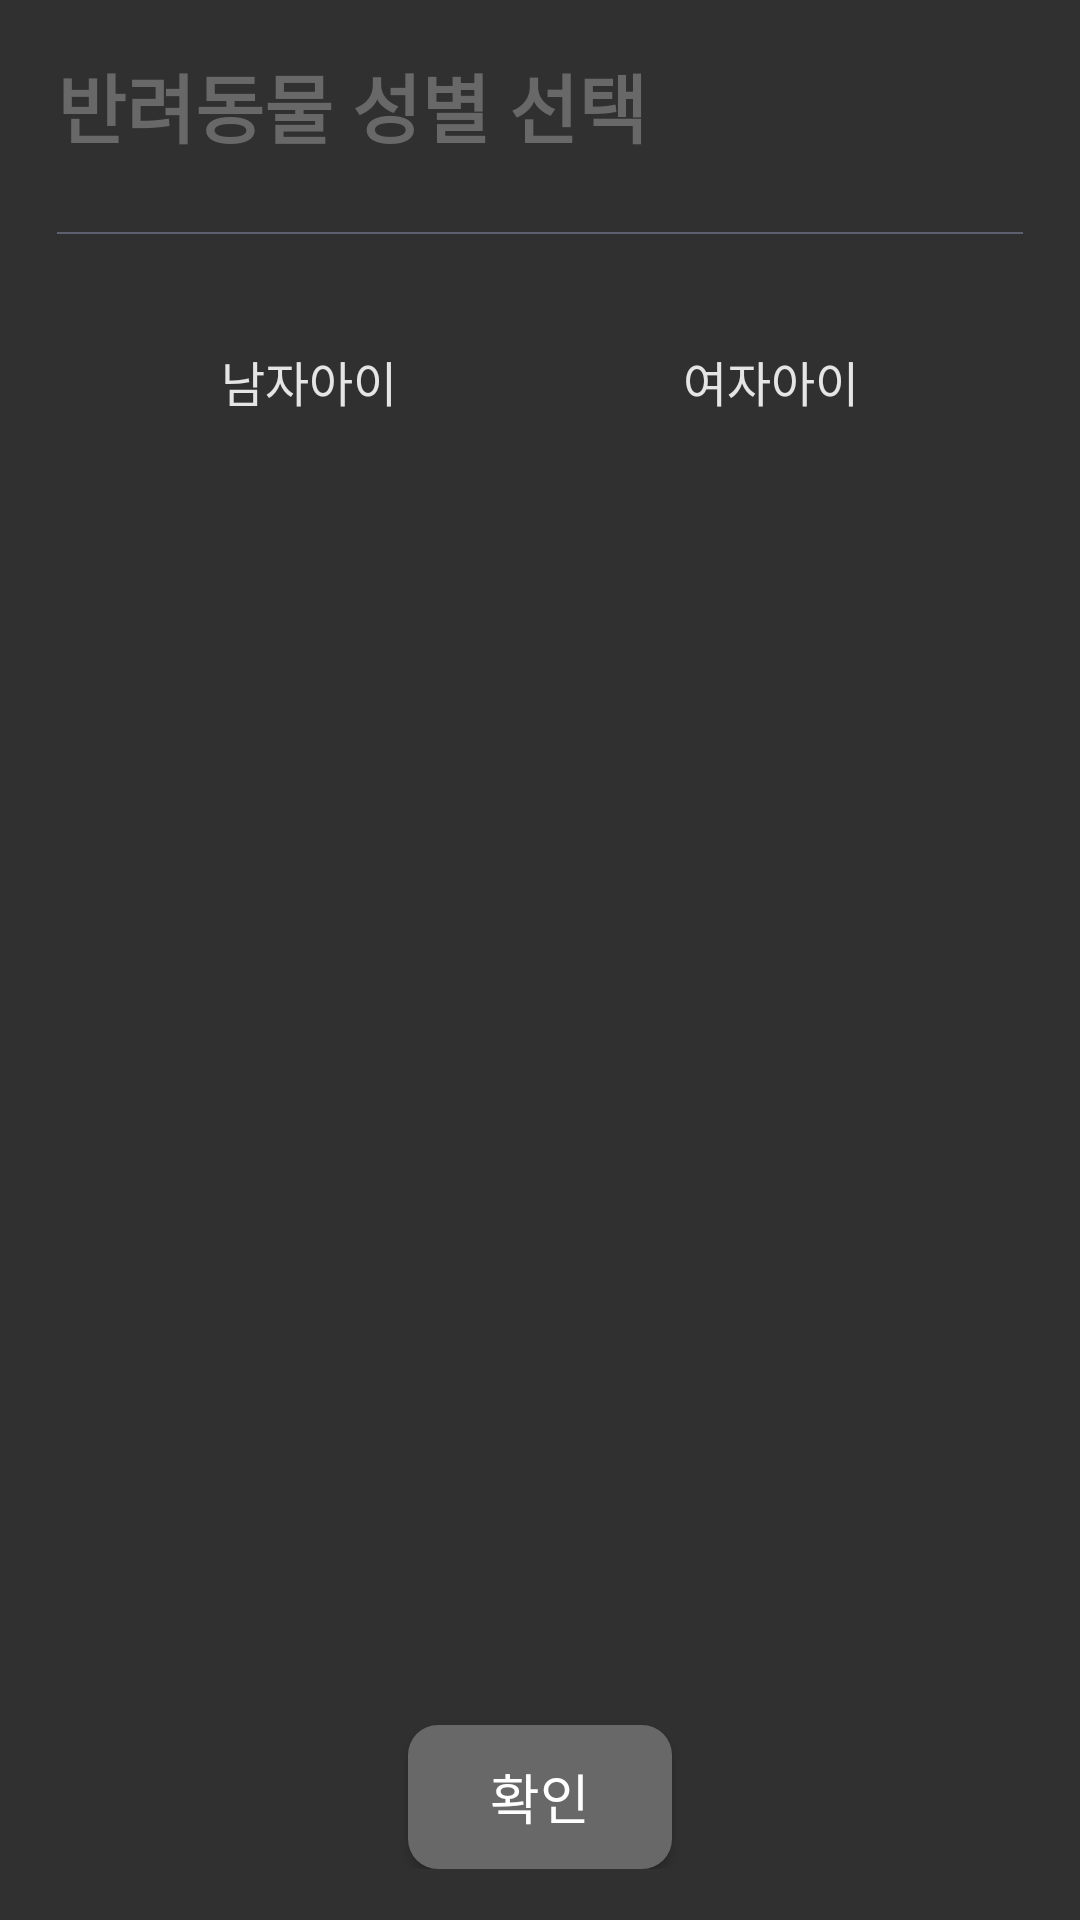

Write the Android layout XML for this screen, with the resource values it uses.
<!-- AndroidManifest.xml: application theme AppTheme -->
<!-- res/layout/dialog_select_two_button.xml -->
<androidx.constraintlayout.widget.ConstraintLayout
    xmlns:android="http://schemas.android.com/apk/res/android"
    xmlns:app="http://schemas.android.com/apk/res-auto"
    android:layout_width="350dp"
    android:layout_height="230dp"
    android:orientation="vertical"
    android:layout_gravity="center"
    android:paddingLeft="19dp"
    android:paddingRight="19dp"
    android:paddingBottom="17dp"
    android:paddingTop="17dp"
    android:background="@drawable/layout_big_round_ffffff">

    <LinearLayout
        android:id="@+id/dialog_title"
        android:layout_width="match_parent"
        android:layout_height="wrap_content"
        android:orientation="vertical"
        app:layout_constraintTop_toTopOf="parent"
        app:layout_constraintVertical_chainStyle="spread_inside"
        app:layout_constrainedHeight="true">

        <TextView
            android:id="@+id/textview_dialog_title"
            android:layout_width="wrap_content"
            android:layout_height="wrap_content"
            android:text="반려동물 성별 선택"
            android:textColor="#686868"
            android:textSize="25dp"
            android:fontFamily="@font/nanumgothic"
            android:textStyle="bold"
            android:layout_marginBottom="22dp"/>

        <View
            android:layout_width="match_parent"
            android:layout_height="0.5dp"
            android:layout_marginTop="2dp"
            android:layout_marginBottom="16dp"
            android:background="#5D5E6E"/>

    </LinearLayout>

    <RadioGroup
        android:id="@+id/radiogroup_gender"
        android:layout_gravity="center"
        android:layout_width="wrap_content"
        android:layout_height="wrap_content"
        android:layout_marginTop="15dp"
        app:layout_constraintLeft_toLeftOf="parent"
        app:layout_constraintRight_toRightOf="parent"
        app:layout_constraintTop_toBottomOf="@id/dialog_title"
        android:orientation="horizontal">

        <RadioButton
            android:id="@+id/radio_button_male"
            android:layout_width="140dp"
            android:layout_height="36dp"
            android:layout_marginEnd="14dp"
            android:button="@null"
            android:text="남자아이"
            android:textColor="@color/buttonTextColor"
            android:fontFamily="@font/nanumgothic"
            android:textSize="16dp"
            android:gravity="center"
            android:background="@drawable/radio_button_normal"
            android:checked="true"/>

        <RadioButton
            android:id="@+id/radio_button_female"
            android:layout_width="140dp"
            android:layout_height="36dp"
            android:button="@null"
            android:text="여자아이"
            android:textColor="@color/buttonTextColor"
            android:fontFamily="@font/nanumgothic"
            android:textSize="16dp"
            android:gravity="center"
            android:background="@drawable/radio_button_normal"/>

    </RadioGroup>

    <Button
        android:id="@+id/button_dialog_confirm"
        android:layout_width="wrap_content"
        android:layout_height="wrap_content"
        android:gravity="center"
        app:layout_constraintVertical_bias="0.5"
        app:layout_constraintLeft_toLeftOf="parent"
        app:layout_constraintRight_toRightOf="parent"
        app:layout_constraintBottom_toBottomOf="parent"
        android:text="확인"
        android:fontFamily="@font/nanumgothic"
        android:textSize="18dp"
        android:background="@drawable/layout_round_686868"/>

</androidx.constraintlayout.widget.ConstraintLayout>
<!-- resources referenced by this layout -->
<resources>
  <color name="buttonTextColor">#E5E5E5</color>
  <!-- drawable layout_round_686868 (drawable) -->
  <?xml version="1.0" encoding="utf-8"?>
  <shape xmlns:android="http://schemas.android.com/apk/res/android"
      android:shape="rectangle" >
      <solid android:color="#686868"/>
      <corners android:bottomRightRadius="10dp"
          android:bottomLeftRadius="10dp"
          android:topLeftRadius="10dp"
          android:topRightRadius="10dp"/>
  </shape>
  <!-- drawable radio_button_normal (drawable) -->
  <?xml version="1.0" encoding="utf-8"?>
  <selector xmlns:android="http://schemas.android.com/apk/res/android">
  
      <item android:drawable="@drawable/radio_button_normal_on" android:state_checked="true"/>
      <item android:drawable="@drawable/radio_button_normal_off" android:state_checked="false"/>
  
  </selector>
  <style name="AppTheme" parent="Theme.AppCompat.NoActionBar">
          
          <item name="colorPrimary">@color/colorPrimary</item>
          <item name="colorPrimaryDark">@color/colorPrimaryDark</item>
          <item name="colorAccent">#176EE0</item>
  
          <item name="colorControlNormal">#BCBCBC</item>
      </style>
  <color name="colorPrimary">#008577</color>
  <color name="colorPrimaryDark">#00574B</color>
</resources>
